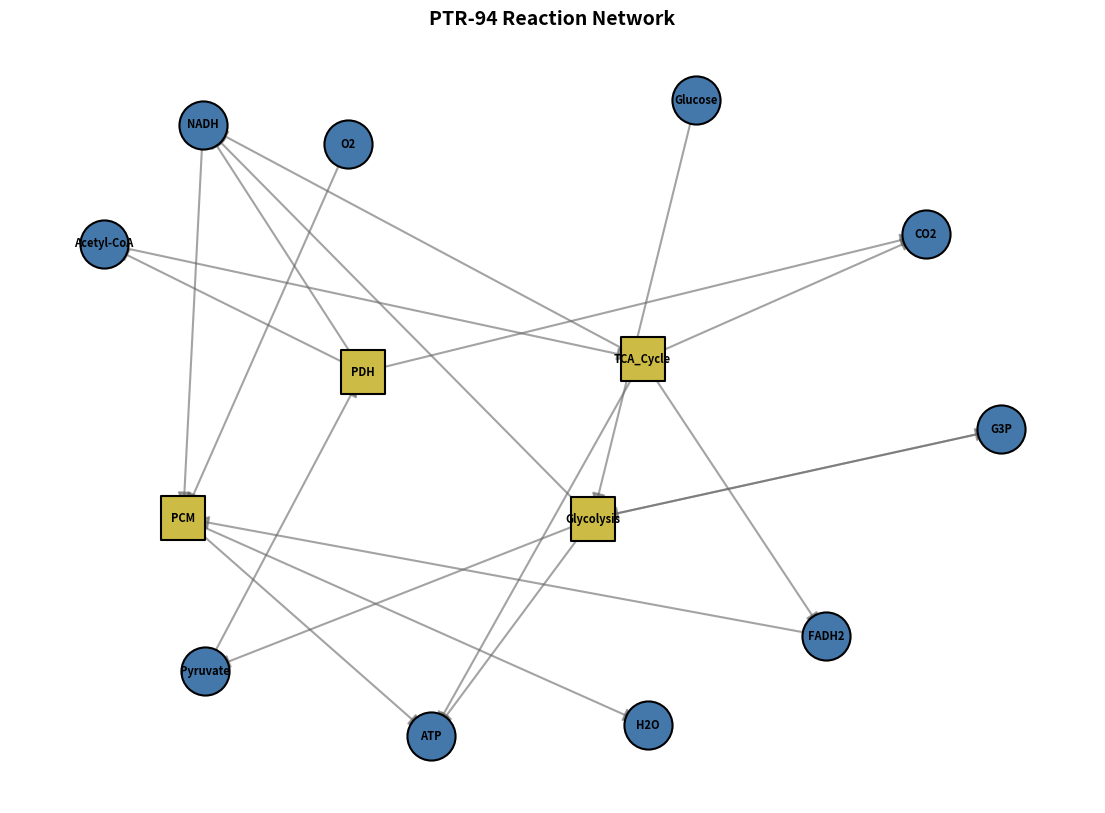

The script that saved this image: (Note: this script raises an exception after producing the figure.)
from typing import Optional, List, Tuple, Dict


DEFAULT_NETWORK: Dict[str, List[Tuple[str, str, str]]] = {
    "nodes": [
        ("Glucose", "metabolite"),
        ("G3P", "metabolite"),
        ("Pyruvate", "metabolite"),
        ("Acetyl-CoA", "metabolite"),
        ("CO2", "metabolite"),
        ("NADH", "metabolite"),
        ("FADH2", "metabolite"),
        ("ATP", "metabolite"),
        ("O2", "metabolite"),
        ("H2O", "metabolite"),
        ("Glycolysis", "reaction"),
        ("PDH", "reaction"),
        ("TCA_Cycle", "reaction"),
        ("PCM", "reaction"),
    ],
    "edges": [
        ("Glucose", "Glycolysis"),
        ("Glycolysis", "G3P"),
        ("G3P", "Glycolysis"),
        ("Glycolysis", "Pyruvate"),
        ("Glycolysis", "NADH"),
        ("Glycolysis", "ATP"),
        ("Pyruvate", "PDH"),
        ("PDH", "Acetyl-CoA"),
        ("PDH", "NADH"),
        ("PDH", "CO2"),
        ("Acetyl-CoA", "TCA_Cycle"),
        ("TCA_Cycle", "CO2"),
        ("TCA_Cycle", "NADH"),
        ("TCA_Cycle", "FADH2"),
        ("TCA_Cycle", "ATP"),
        ("NADH", "PCM"),
        ("FADH2", "PCM"),
        ("O2", "PCM"),
        ("PCM", "H2O"),
        ("PCM", "ATP"),
    ],
}

STOICHIOMETRIC_MATRIX_EXAMPLE = {
    "metabolites": ["Glucose", "Pyruvate", "NADH", "FADH2", "ATP", "CO2", "O2", "H2O"],
    "reactions": ["Glycolysis", "PDH", "TCA_Cycle", "PCM"],
    "matrix": [
        [-1,  0,  0,  0],
        [ 2,  0,  0,  0],
        [ 2,  2,  6, -10],
        [ 0,  0,  2,  -2],
        [ 2,  0,  2,  90],
        [ 0,  1,  4,   0],
        [ 0,  0,  0,  -6],
        [ 0,  0,  0,   6],
    ],
}


def reaction_network_graph(network: Optional[dict] = None,
                           save_path: Optional[str] = None) -> Optional[str]:
    try:
        import matplotlib.pyplot as plt
        import networkx as nx
    except ImportError:
        return None

    try:
        g = nx.DiGraph()

        data = network or DEFAULT_NETWORK
        for node, ntype in data["nodes"]:
            g.add_node(node, type=ntype)

        for u, v in data["edges"]:
            g.add_edge(u, v)

        pos = nx.spring_layout(g, k=1.5, iterations=50, seed=42)

        fig, ax = plt.subplots(1, 1, figsize=(14, 10))

        metabolite_nodes = [n for n, attr in g.nodes(data=True) if attr.get("type") == "metabolite"]
        reaction_nodes = [n for n, attr in g.nodes(data=True) if attr.get("type") == "reaction"]

        nx.draw_networkx_nodes(
            g, pos, nodelist=metabolite_nodes, node_color="#4477AA",
            node_size=1200, edgecolors="black", linewidths=1.5, ax=ax,
        )
        nx.draw_networkx_nodes(
            g, pos, nodelist=reaction_nodes, node_color="#CCBB44",
            node_size=1000, edgecolors="black", linewidths=1.5,
            node_shape="s", ax=ax,
        )

        nx.draw_networkx_edges(
            g, pos, arrows=True, arrowsize=20,
            edge_color="#666666", width=1.5, alpha=0.6, ax=ax,
        )

        nx.draw_networkx_labels(
            g, pos, font_size=8, font_weight="bold", ax=ax,
        )

        ax.set_title("PTR-94 Reaction Network", fontsize=14, fontweight="bold")
        ax.axis("off")

        if save_path:
            fig.savefig(save_path, dpi=150, bbox_inches="tight")
            plt.close(fig)
            return save_path

        plt.close(fig)
        return None

    except ImportError:
        return None


def stoichiometric_matrix_heatmap(network: Optional[dict] = None,
                                  save_path: Optional[str] = None) -> Optional[str]:
    try:
        import matplotlib.pyplot as plt
        import numpy as np
    except ImportError:
        return None

    data = network or STOICHIOMETRIC_MATRIX_EXAMPLE
    mat = np.array(data["matrix"])
    metabolites = data["metabolites"]
    reactions = data["reactions"]

    fig, ax = plt.subplots(1, 1, figsize=(max(8, len(reactions) * 1.5),
                                           max(6, len(metabolites) * 0.8)))

    vmax = max(abs(mat.min()), abs(mat.max()))
    im = ax.imshow(mat, cmap="RdBu_r", aspect="auto", vmin=-vmax, vmax=vmax)

    ax.set_xticks(range(len(reactions)))
    ax.set_xticklabels(reactions, fontsize=9, rotation=45, ha="right")
    ax.set_yticks(range(len(metabolites)))
    ax.set_yticklabels(metabolites, fontsize=9)

    for i in range(mat.shape[0]):
        for j in range(mat.shape[1]):
            val = mat[i, j]
            color = "white" if abs(val) > vmax * 0.5 else "black"
            ax.text(j, i, str(val), ha="center", va="center",
                    fontsize=8, fontweight="bold", color=color)

    fig.colorbar(im, ax=ax, fraction=0.046, pad=0.04, label="Stoichiometric Coefficient")
    ax.set_title("PTR-94 Stoichiometric Matrix", fontsize=12, fontweight="bold")

    if save_path:
        fig.savefig(save_path, dpi=150, bbox_inches="tight")
        plt.close(fig)
        return save_path

    plt.close(fig)
    return None


if __name__ == "__main__":
    r = reaction_network_graph(save_path="/tmp/ptr94_reaction_network.png")
    print(f"Reaction network saved to {r}" if r else "networkx/matplotlib not available")
    s = stoichiometric_matrix_heatmap(save_path="/tmp/ptr94_stoich_matrix.png")
    print(f"Stoichiometric matrix saved to {s}" if s else "matplotlib not available")
